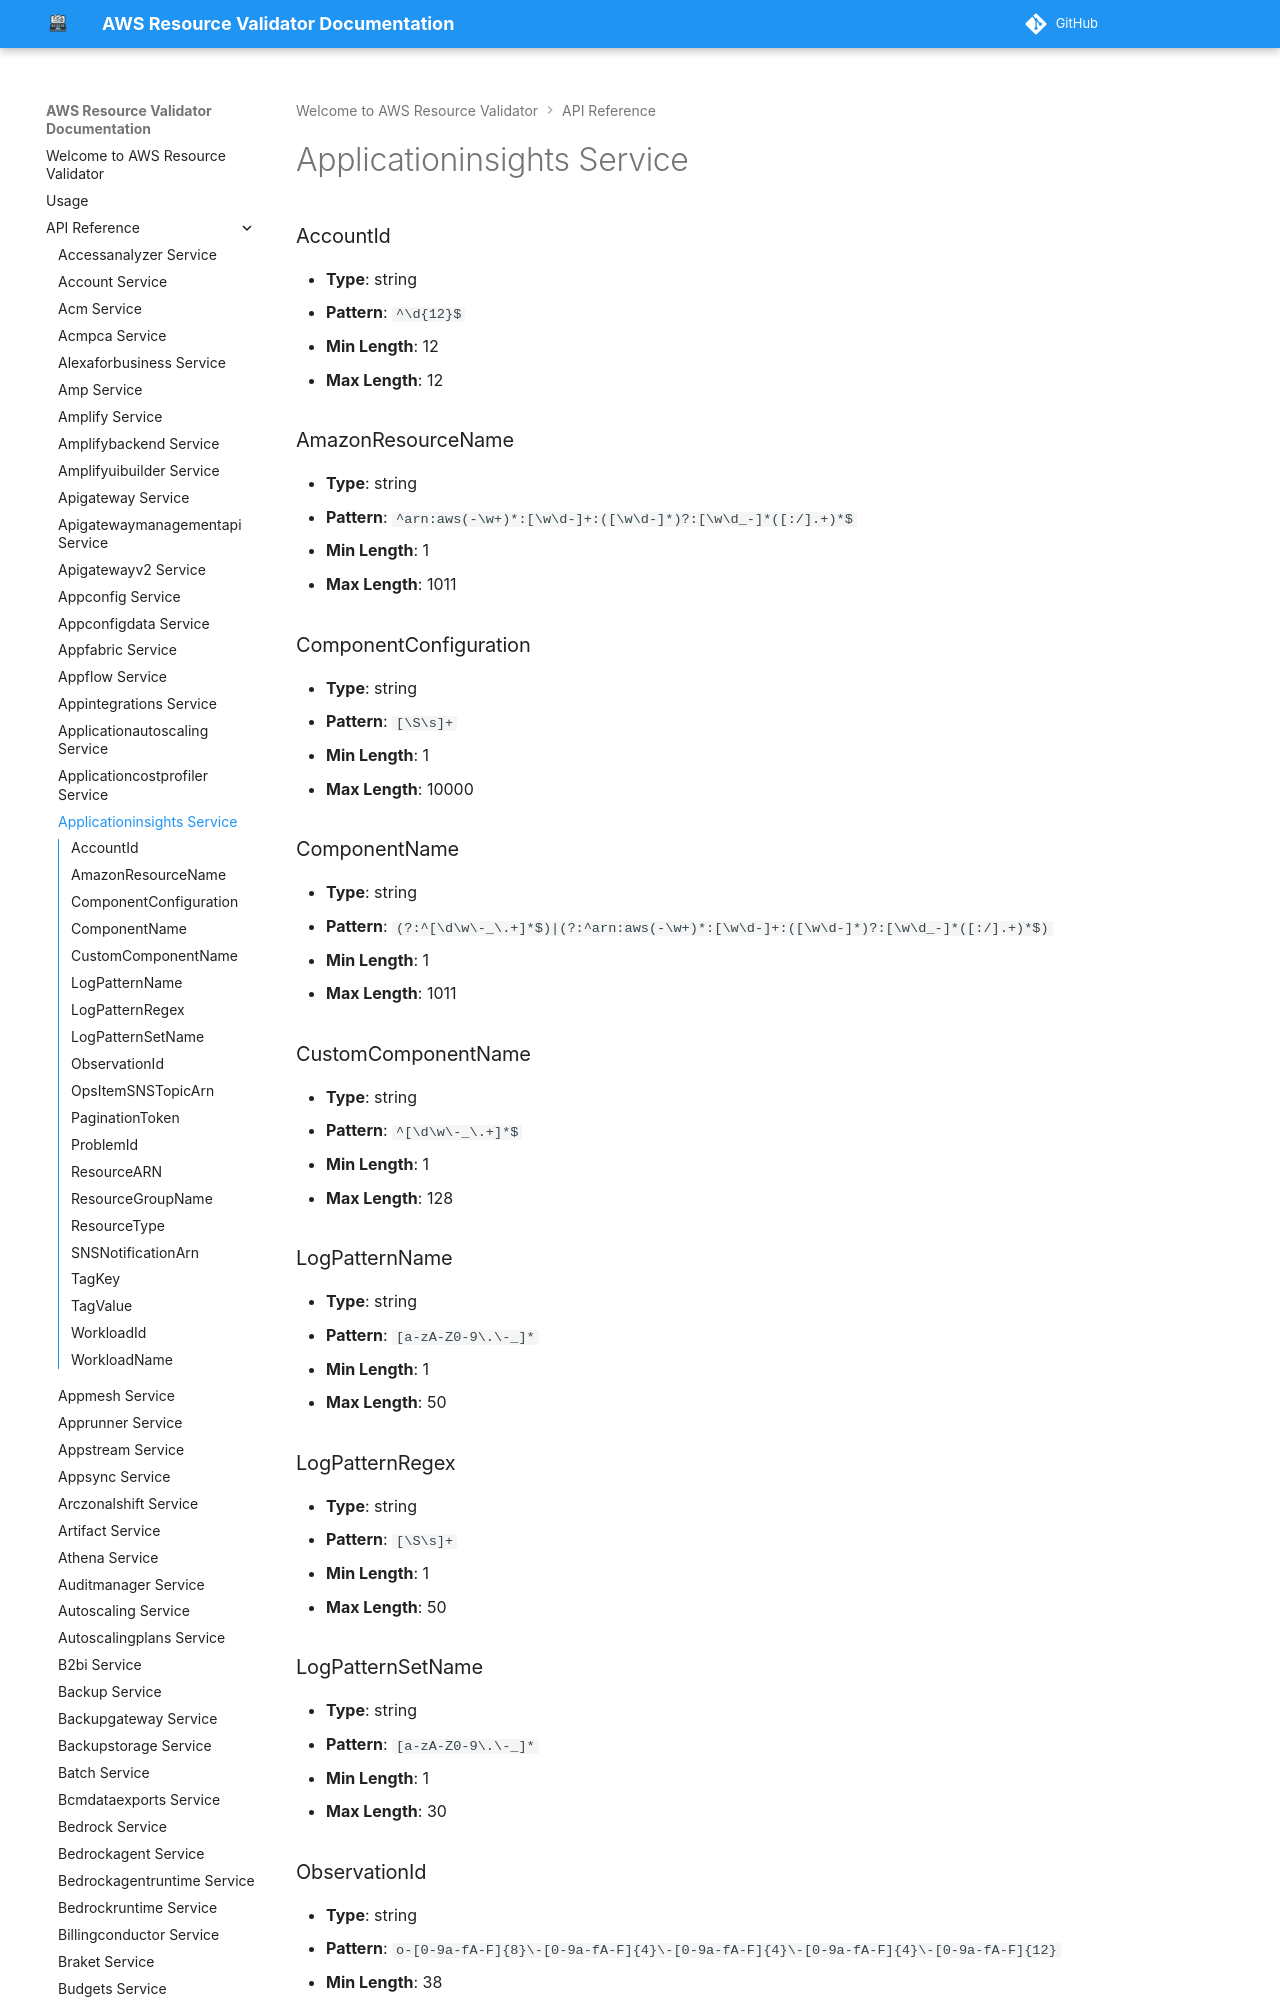

repository: CoreOxide/aws_resource_validator · page: api/applicationinsights/index.html · generator: mkdocs

# Applicationinsights Service

### AccountId
- **Type**: string
- **Pattern**: `^\d{12}$`
- **Min Length**: 12
- **Max Length**: 12

### AmazonResourceName
- **Type**: string
- **Pattern**: `^arn:aws(-\w+)*:[\w\d-]+:([\w\d-]*)?:[\w\d_-]*([:/].+)*$`
- **Min Length**: 1
- **Max Length**: 1011

### ComponentConfiguration
- **Type**: string
- **Pattern**: `[\S\s]+`
- **Min Length**: 1
- **Max Length**: 10000
